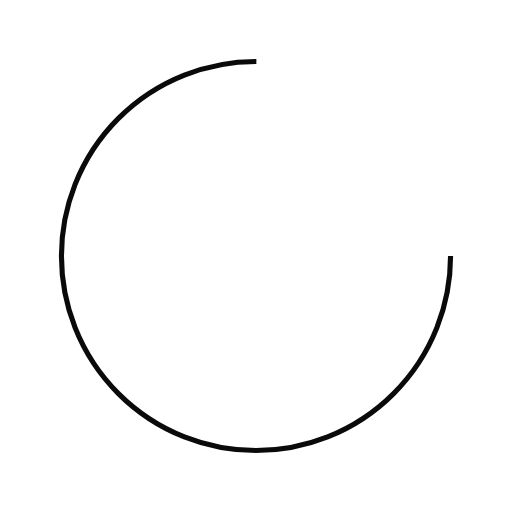
t = 0.00 s
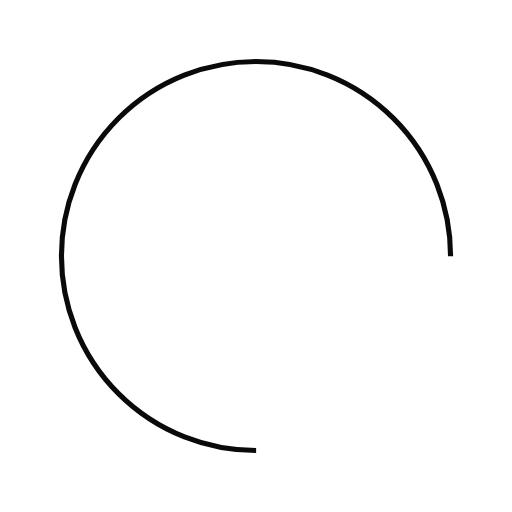
t = 0.74 s
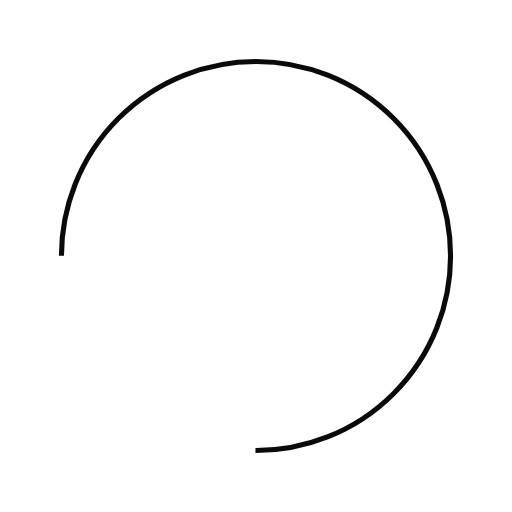
t = 1.47 s
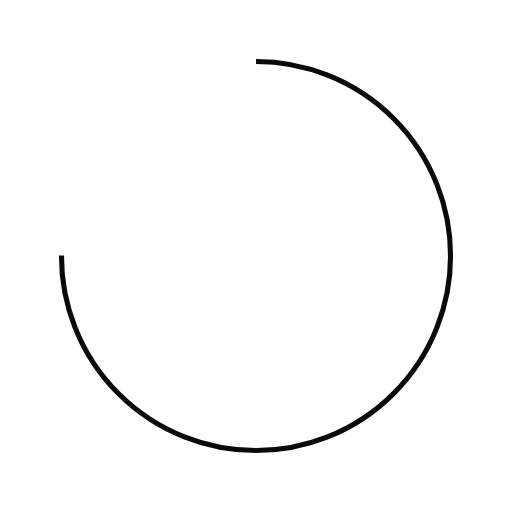
t = 2.21 s

The animated SVG that drew these frames (rendered in a browser with its animation timeline set to each time). Animation: 1 SMIL element (animateTransform=1); one cycle of 2.94 s, repeats indefinitely.

<svg xmlns="http://www.w3.org/2000/svg" xmlns:xlink="http://www.w3.org/1999/xlink" style="margin: auto; background: white; display: block;" width="200px" height="200px" viewBox="0 0 100 100" preserveAspectRatio="xMidYMid">
	<circle cx="50" cy="50" fill="none" stroke="#0a0a0a" stroke-width="1" r="38" stroke-dasharray="179.0707812546182 61.690260418206066">
		<animateTransform attributeName="transform" type="rotate" repeatCount="indefinite" dur="2.941176470588235s" values="0 50 50;360 50 50" keyTimes="0;1"></animateTransform>
	</circle>
</svg>
